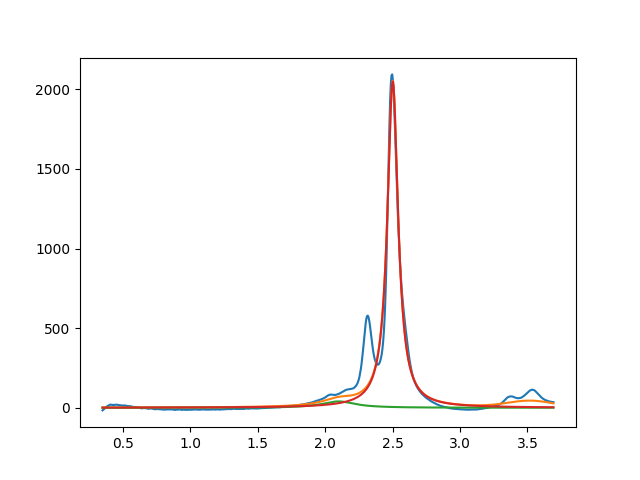

The file beside this chart, header and first rows:
2.099999999999999645e+00, 3.999999157452998588e+01, 2.999999999999999334e-01, 7.271938781611156464e-07
2.501262082521513275e+00, 2.050432156218953878e+03, 9.605397561621686897e-02, 9.644523408952134266e-38
3.522111538837702227e+00, 3.999999994156201666e+01, 3.999901811672693097e-01, 9.999999968237855974e-01
